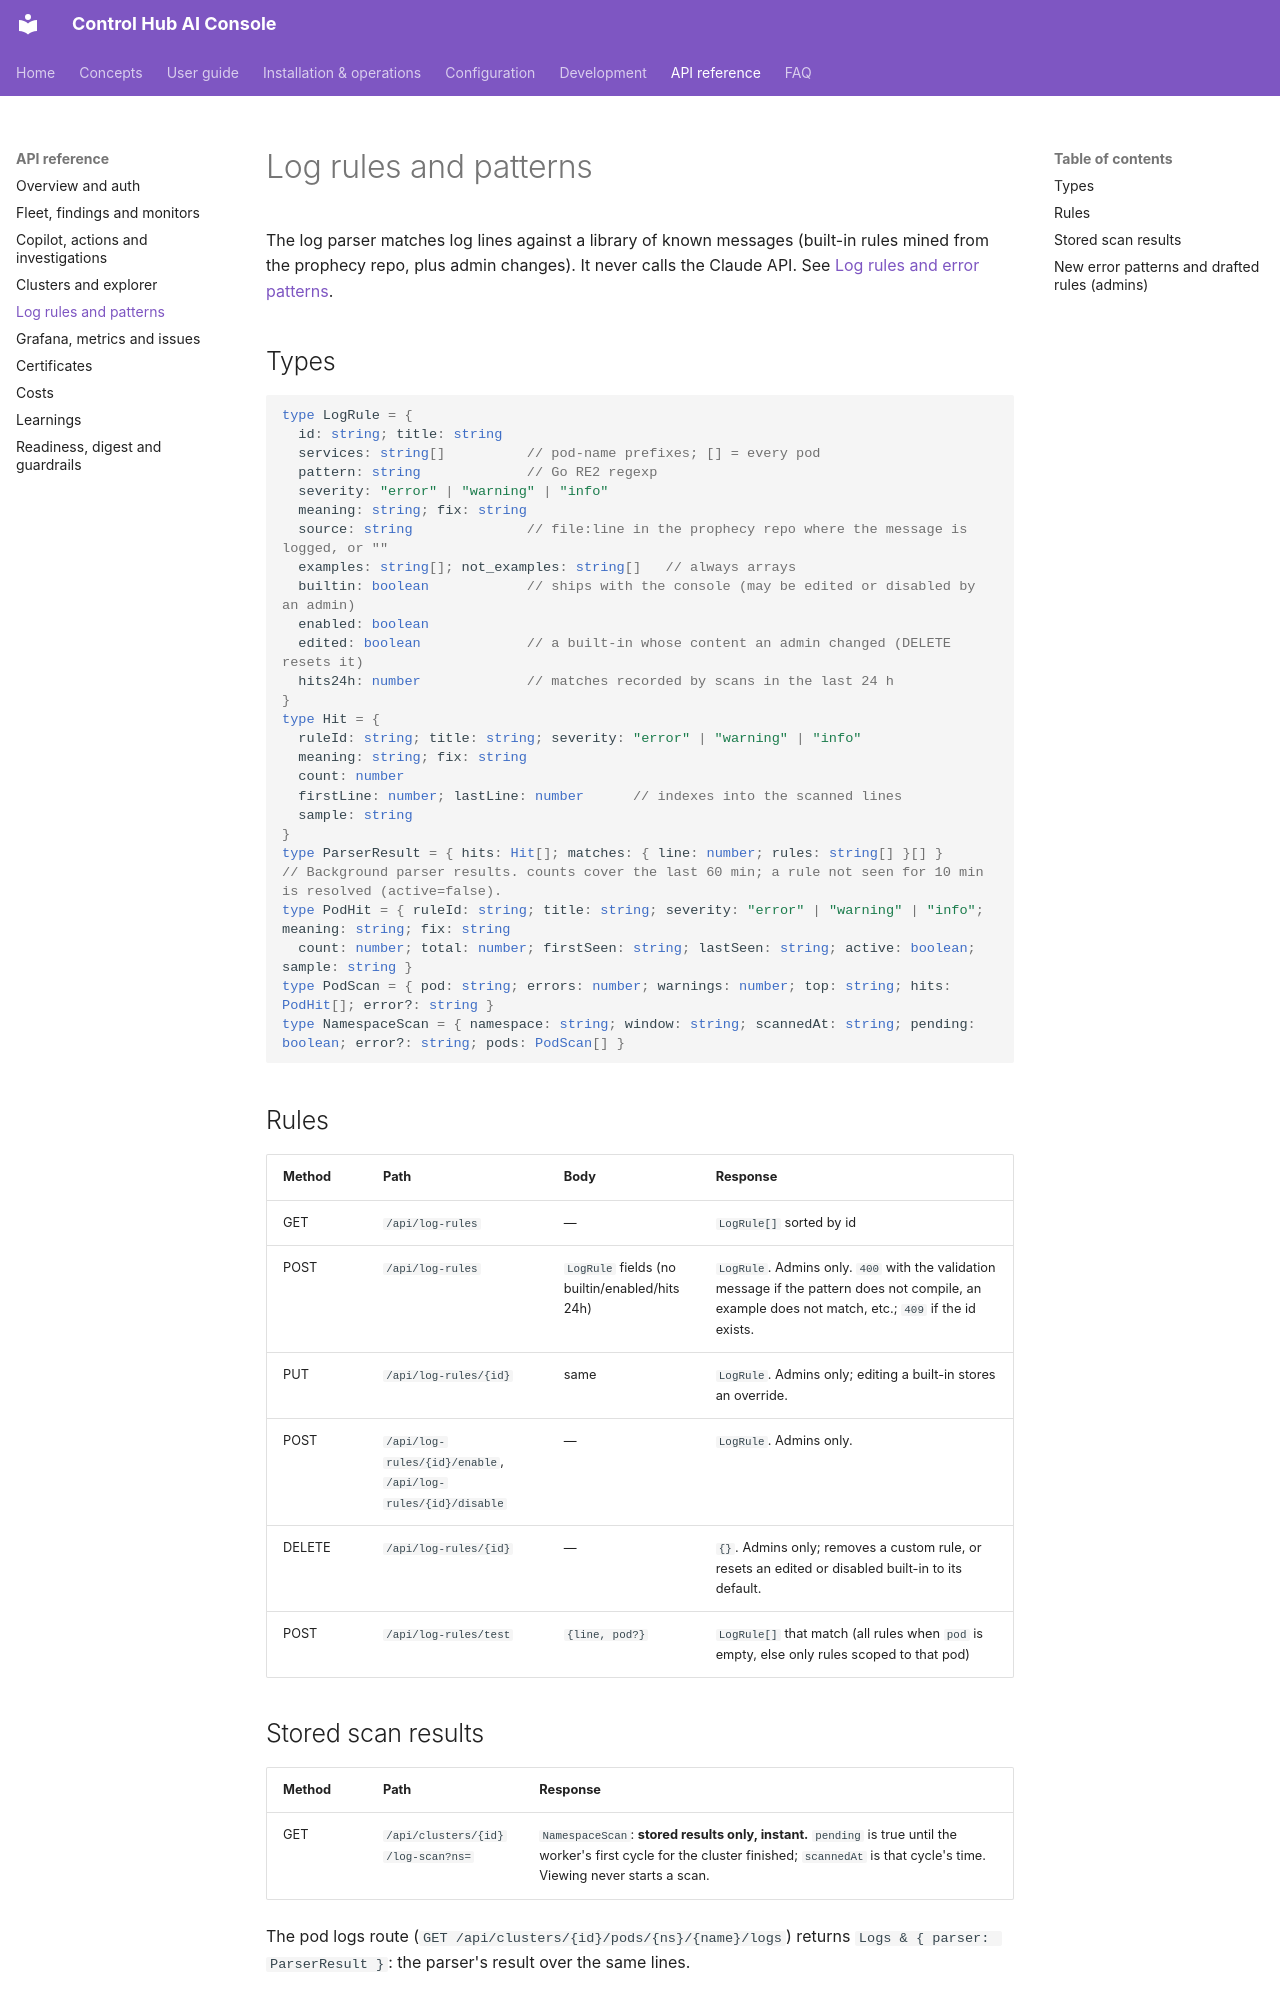

repository: ameypant13/Agentic-AI · page: api/log-rules/index.html · generator: mkdocs

# Log rules and patterns

The log parser matches log lines against a library of known messages (built-in rules mined from the prophecy repo,
plus admin changes). It never calls the Claude API. See [Log rules and error patterns](../concepts/log-rules.md).

## Types

```ts
type LogRule = {
  id: string; title: string
  services: string[]          // pod-name prefixes; [] = every pod
  pattern: string             // Go RE2 regexp
  severity: "error" | "warning" | "info"
  meaning: string; fix: string
  source: string              // file:line in the prophecy repo where the message is logged, or ""
  examples: string[]; not_examples: string[]   // always arrays
  builtin: boolean            // ships with the console (may be edited or disabled by an admin)
  enabled: boolean
  edited: boolean             // a built-in whose content an admin changed (DELETE resets it)
  hits24h: number             // matches recorded by scans in the last 24 h
}
type Hit = {
  ruleId: string; title: string; severity: "error" | "warning" | "info"
  meaning: string; fix: string
  count: number
  firstLine: number; lastLine: number      // indexes into the scanned lines
  sample: string
}
type ParserResult = { hits: Hit[]; matches: { line: number; rules: string[] }[] }
// Background parser results. counts cover the last 60 min; a rule not seen for 10 min is resolved (active=false).
type PodHit = { ruleId: string; title: string; severity: "error" | "warning" | "info"; meaning: string; fix: string
  count: number; total: number; firstSeen: string; lastSeen: string; active: boolean; sample: string }
type PodScan = { pod: string; errors: number; warnings: number; top: string; hits: PodHit[]; error?: string }
type NamespaceScan = { namespace: string; window: string; scannedAt: string; pending: boolean; error?: string; pods: PodScan[] }
```

## Rules

| Method | Path | Body | Response |
|---|---|---|---|
| GET | `/api/log-rules` | — | `LogRule[]` sorted by id |
| POST | `/api/log-rules` | `LogRule` fields (no builtin/enabled/hits24h) | `LogRule`. Admins only. `400` with the validation message if the pattern does not compile, an example does not match, etc.; `409` if the id exists. |
| PUT | `/api/log-rules/{id}` | same | `LogRule`. Admins only; editing a built-in stores an override. |
| POST | `/api/log-rules/{id}/enable`, `/api/log-rules/{id}/disable` | — | `LogRule`. Admins only. |
| DELETE | `/api/log-rules/{id}` | — | `{}`. Admins only; removes a custom rule, or resets an edited or disabled built-in to its default. |
| POST | `/api/log-rules/test` | `{line, pod?}` | `LogRule[]` that match (all rules when `pod` is empty, else only rules scoped to that pod) |

## Stored scan results

| Method | Path | Response |
|---|---|---|
| GET | `/api/clusters/{id}/log-scan?ns=` | `NamespaceScan`: **stored results only, instant.** `pending` is true until the worker's first cycle for the cluster finished; `scannedAt` is that cycle's time. Viewing never starts a scan. |

The pod logs route (`GET /api/clusters/{id}/pods/{ns}/{name}/logs`) returns `Logs & { parser: ParserResult }`: the
parser's result over the same lines.
